Photos from the image-classification dataset "dataset" in the GitHub repository gabrieldgf4/insect-leaf-predation-dataset. Its 5 classes are: caterpillar, gastropod, grasshopper, green cow, healthy leaf.

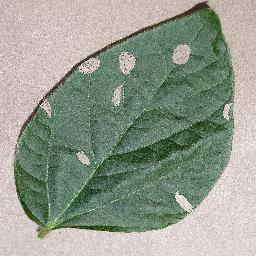
Label: green cow

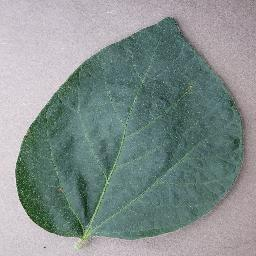
Label: healthy leaf

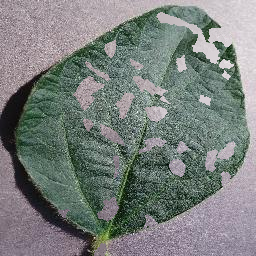
Label: grasshopper

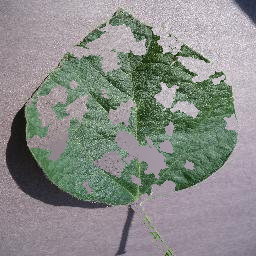
Label: gastropod

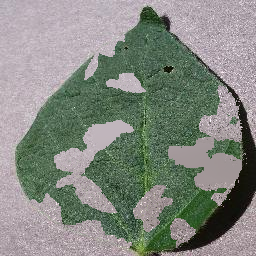
Label: caterpillar

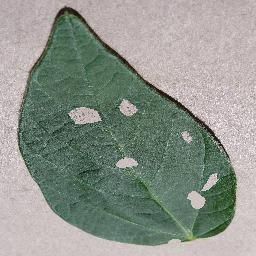
Label: green cow
